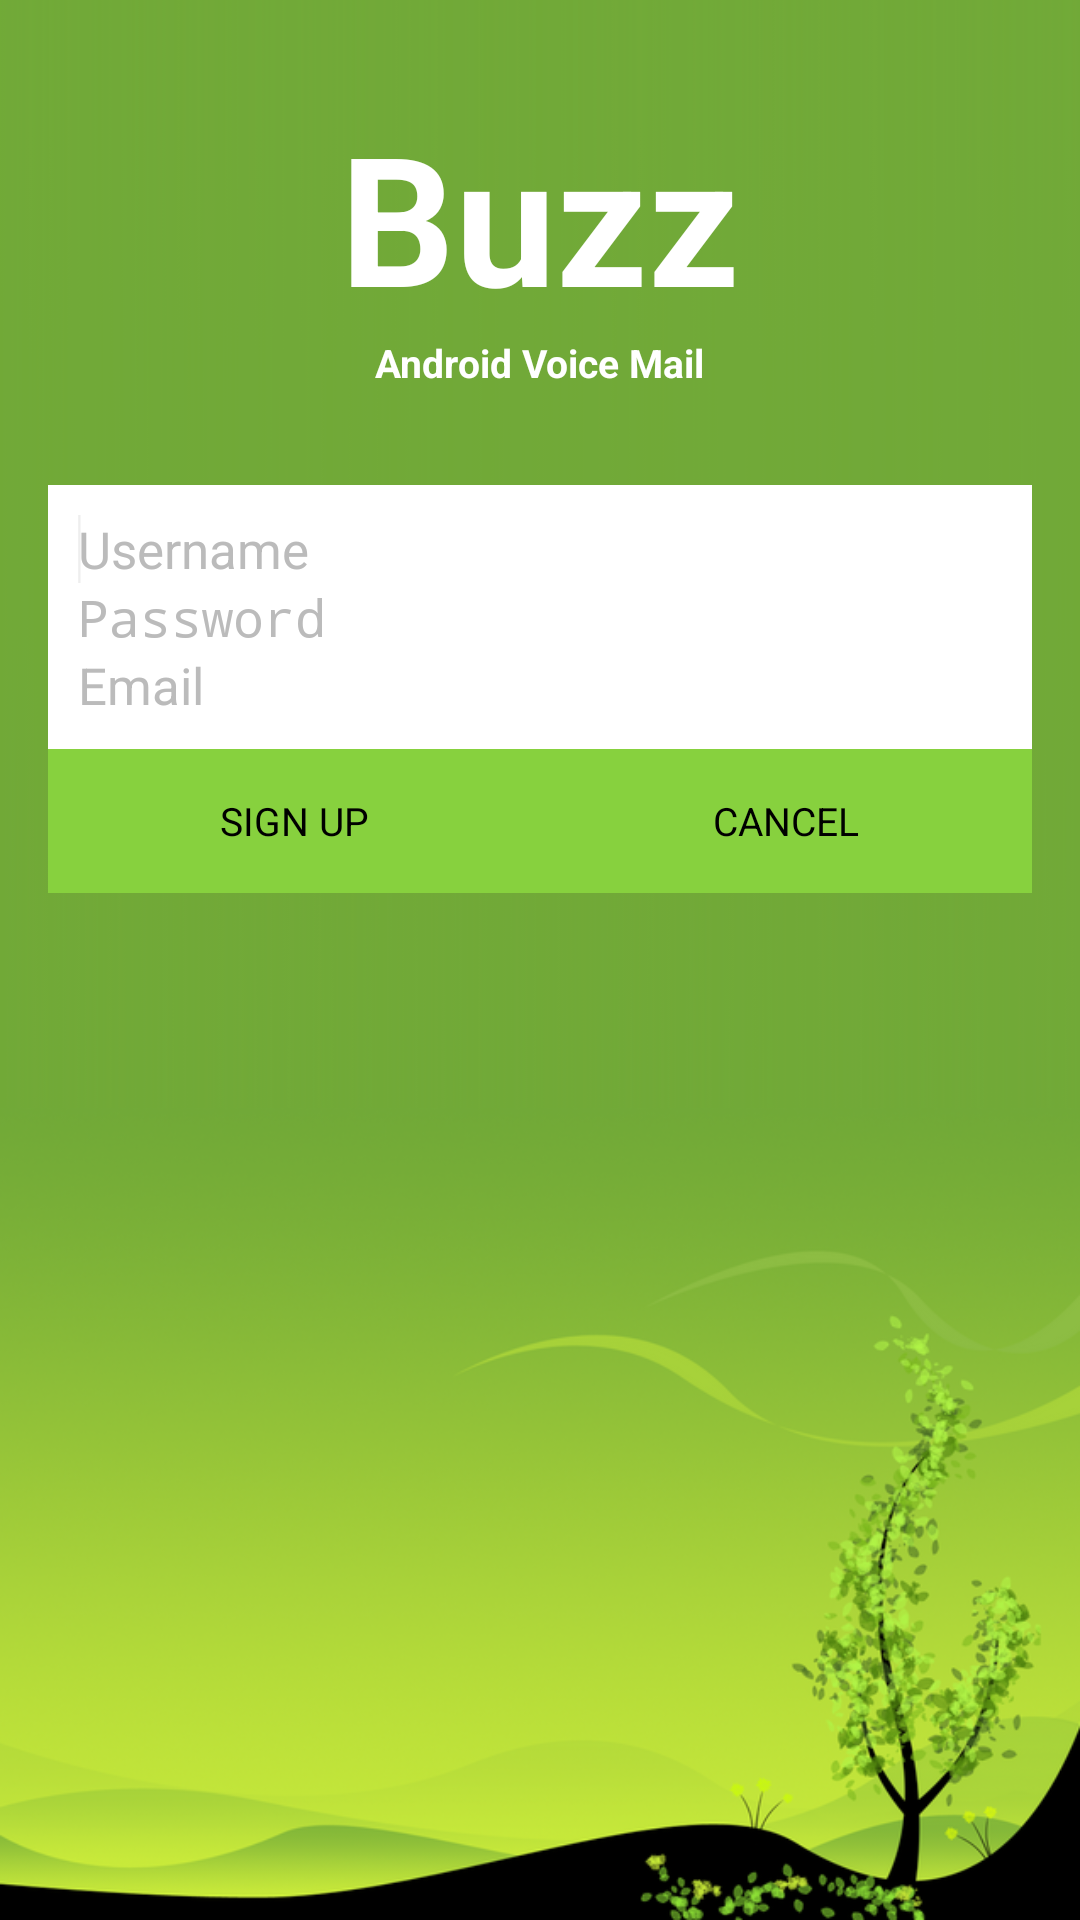

The Android layout XML behind this screen, and the referenced resources:
<!-- AndroidManifest.xml: application theme Theme.Ribbit -->
<!-- res/layout/activity_sign_up.xml -->
<RelativeLayout xmlns:android="http://schemas.android.com/apk/res/android"
    xmlns:tools="http://schemas.android.com/tools"
    style="@style/AuthBackgroung"
    android:layout_width="match_parent"
    android:layout_height="match_parent"
    tools:context=".SignUpActivity" >

    <ImageView
        android:id="@+id/backgroundImage"
        style="@style/AuthBackgroundImage"
        android:contentDescription="@string/backgroundimage" />

    <TextView
        android:id="@+id/title"
        style="@style/AuthTitle" />

    <TextView
        android:id="@+id/subtitle"
        style="@style/AuthSubtitle" />

    <LinearLayout
        android:id="@+id/EditTextLayout"
        style="@style/AuthFieldContainer" >

        <EditText
            android:id="@+id/usernameField"
            style="@style/AuthEditText"
            android:hint="@string/username_hint" >

            <requestFocus />
        </EditText>

        <EditText
            android:id="@+id/passwordField"
            style="@style/AuthEditText"
            android:hint="@string/password_hint"
            android:inputType="textPassword" />

        <EditText
            android:id="@+id/emailField"
            style="@style/AuthEditText"
            android:hint="@string/email_hint"
            android:inputType="textEmailAddress" />
    </LinearLayout>
	<ImageView 
	    android:id="@+id/buttondivider"
	    android:layout_width="wrap_content"
	    android:layout_height="wrap_content"
	    android:layout_below="@id/EditTextLayout"
	    android:layout_centerHorizontal="true"
	    android:src="@drawable/button_divider"
	    android:contentDescription="@string/button_divider"/>
    <Button
        android:id="@+id/signupButton"
        style="@style/AuthButton"
        android:layout_alignParentLeft="true"
        android:layout_below="@id/EditTextLayout"
        android:text="@string/sign_up_button_label"
        android:layout_toLeftOf="@id/buttondivider" 
        android:layout_marginRight="0dp"
        />

    <Button
        android:id="@+id/cancelButton"
        style="@style/AuthButton"
        android:layout_alignParentRight="true"
        android:layout_below="@id/EditTextLayout"
        android:text="@string/cancel_button_label"
        android:layout_toRightOf="@id/buttondivider" 
        android:layout_marginLeft="0dp"/>

</RelativeLayout>
<!-- resources referenced by this layout -->
<resources>
  <string name="backgroundimage">backgroundimage</string>
  <string name="button_divider">Button Divider</string>
  <string name="cancel_button_label">CANCEL</string>
  <string name="email_hint">Email</string>
  <string name="password_hint">Password</string>
  <string name="sign_up_button_label">SIGN UP</string>
  <string name="username_hint">Username</string>
  <style name="AuthBackgroundImage">
          <item name="android:scaleType">fitEnd</item>
          <item name="android:layout_width">match_parent</item>
          <item name="android:layout_height">match_parent</item>
          <item name="android:layout_alignParentLeft">true</item>
          <item name="android:layout_alignParentTop">true</item>
          <item name="android:src">@drawable/back</item>
      </style>
  <style name="AuthBackgroung">
          <item name="android:background">@drawable/capture</item>
      </style>
  <style name="AuthEditText" parent="android:Widget.Holo.Light.EditText">
          <item name="android:ems">10</item>
          <item name="android:textColorHint">@color/light_grey</item>
          <item name="android:textSize">17sp</item>
          <item name="android:layout_width">match_parent</item>
          <item name="android:layout_height">wrap_content</item>
      </style>
  <dimen name="activity_horizontal_margin">16dp</dimen>
  <color name="light_grey">#bbbbbb</color>
  <dimen name="login_vertical_margin">32dp</dimen>
  <dimen name="login_vertical_padding">10dp</dimen>
  <dimen name="login_horizontal_padding">10dp</dimen>
  <string name="subtitle">Android Voice Mail</string>
  <string name="app_name">Buzz</string>
  <style name="PopupMenu.Ribbit" parent="@android:style/Widget.Holo.Light.ListPopupWindow">
          <item name="android:popupBackground">@drawable/menu_dropdown_panel_ribbit</item>
      </style>
  <style name="DropDownListView.Ribbit" parent="@android:style/Widget.Holo.Light.ListView.DropDown">
          <item name="android:listSelector">@drawable/selectable_background_ribbit</item>
      </style>
  <style name="ActionBarTabStyle.Ribbit" parent="@android:style/Widget.Holo.Light.ActionBar.TabView">
          <item name="android:background">@drawable/tab_indicator_ab_ribbit</item>
      </style>
  <style name="DropDownNav.Ribbit" parent="@android:style/Widget.Holo.Light.Spinner">
          <item name="android:background">@drawable/spinner_background_ab_ribbit</item>
          <item name="android:popupBackground">@drawable/menu_dropdown_panel_ribbit</item>
          <item name="android:dropDownSelector">@drawable/selectable_background_ribbit</item>
      </style>
  <style name="ActionButton.CloseMode.Ribbit" parent="@android:style/Widget.Holo.Light.ActionButton.CloseMode">
          <item name="android:background">@drawable/btn_cab_done_ribbit</item>
      </style>
  <style name="Theme.Ribbit.Overflow" parent="@android:style/Widget.ActionButton.Overflow">
          <item name="android:src">@drawable/ic_menu_overflow</item>
      </style>
  <style name="Theme.Ribbit.LightPurpleBackground">
          <item name="android:background">@color/light_purple_background</item>
      </style>
  <style name="Theme.Ribbit.LightPurpleBackground.GridView">
          <item name="android:padding">@dimen/user_grid_spacing</item>
      </style>
  <color name="pressed_green_button">#62A321</color>
  <color name="focused_green_button">#315210</color>
  <color name="light_green">#87D13E</color>
  <style name="ProgressBar.Ribbit" parent="@android:style/Widget.Holo.Light.ProgressBar.Horizontal">
          <item name="android:progressDrawable">@drawable/progress_horizontal_ribbit</item>
      </style>
  <color name="light_purple_background">#e9e4ed</color>
  <dimen name="user_grid_spacing">8dp</dimen>
</resources>
